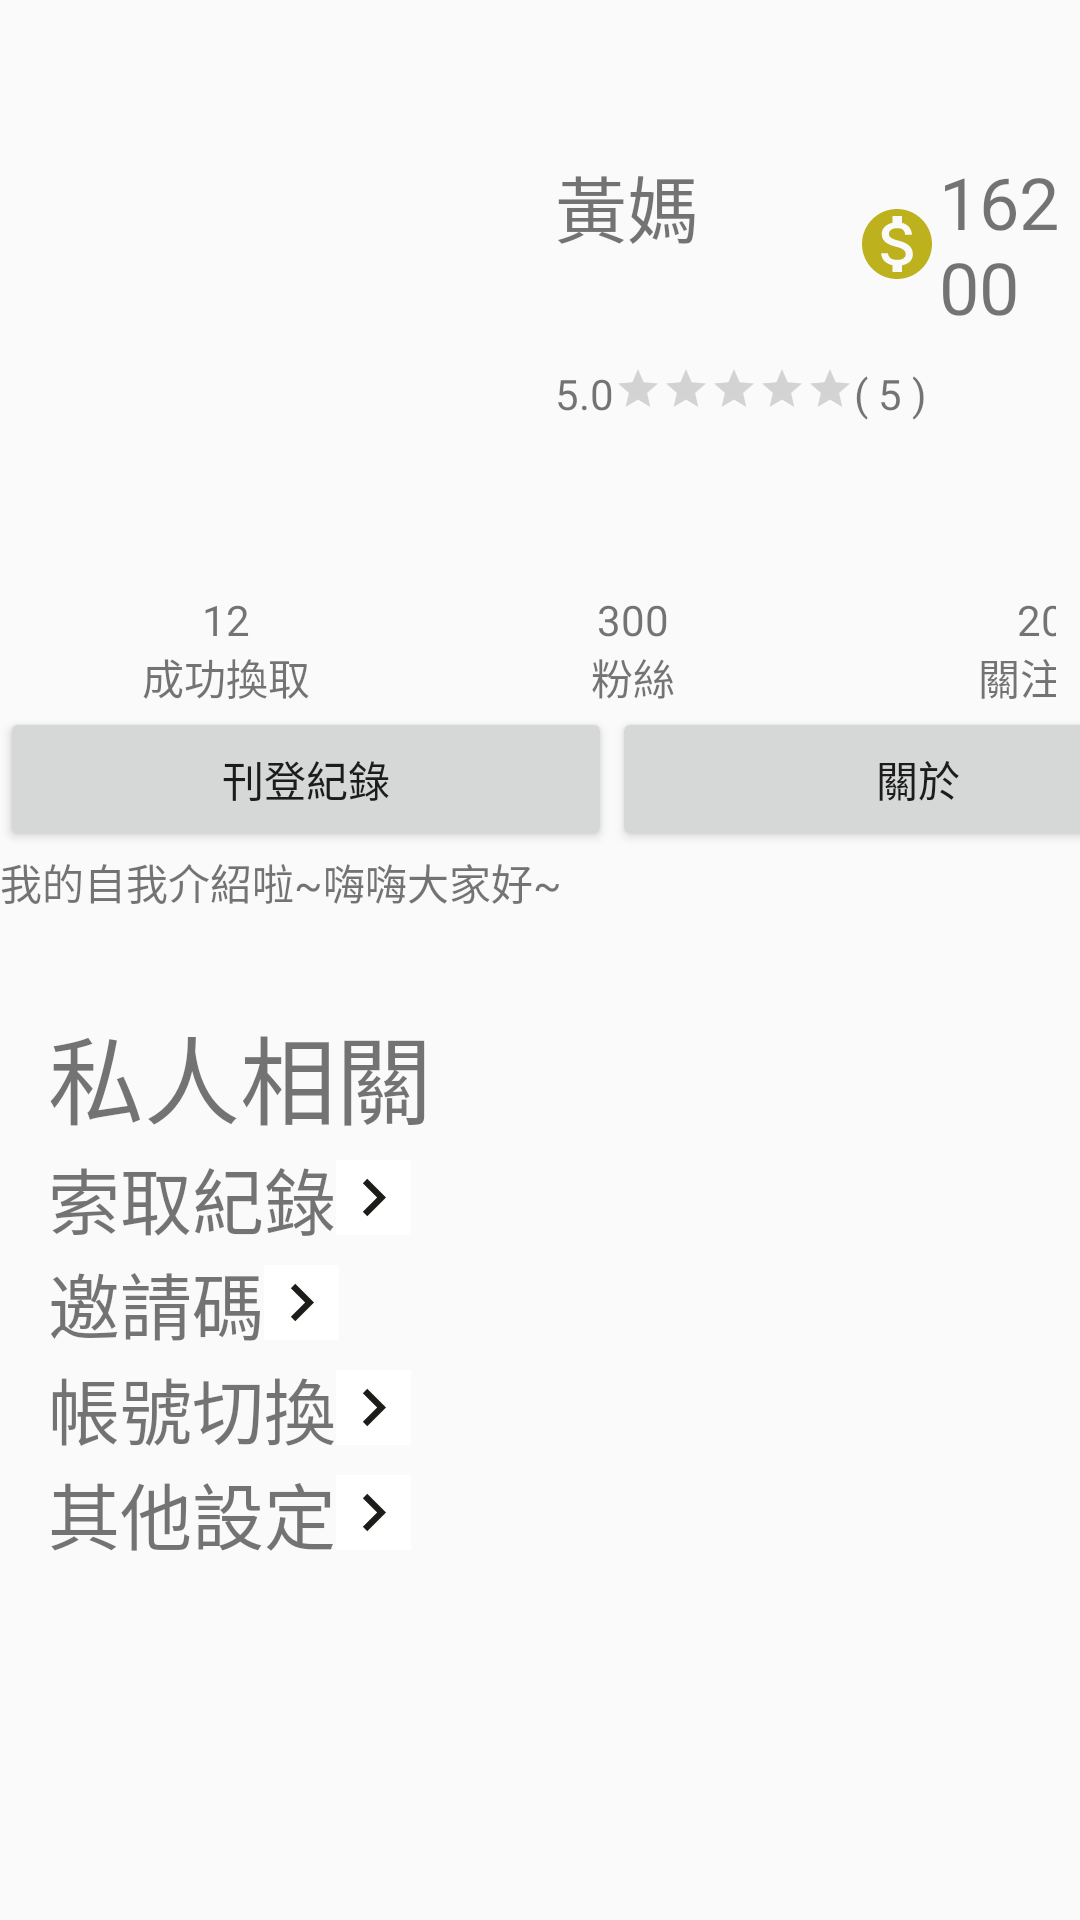

Layout XML and referenced resources for this Android screen:
<!-- AndroidManifest.xml: application theme Theme.AppCompat.Light.NoActionBar -->
<!-- res/layout/profile01.xml -->
<?xml version="1.0" encoding="utf-8"?>
<androidx.constraintlayout.widget.ConstraintLayout xmlns:android="http://schemas.android.com/apk/res/android"
    xmlns:app="http://schemas.android.com/apk/res-auto"
    xmlns:tools="http://schemas.android.com/tools"
    android:id="@+id/content"
    android:layout_width="match_parent"
    android:layout_height="match_parent"
    android:layout_marginTop="25dp"
    android:orientation="vertical"
    tools:context=".ProfileFragment">
        <LinearLayout
            android:id="@+id/upper"
            android:layout_width="match_parent"
            android:layout_height="wrap_content"
            tools:ignore="MissingConstraints"
            app:layout_constraintBottom_toTopOf="@+id/guideline1"
            app:layout_constraintTop_toTopOf="@+id/content">
            <ImageView
                android:id="@+id/myphoto"
                android:layout_width="150dp"
                android:layout_height="150dp"
                android:layout_marginLeft="25dp"
                android:layout_marginStart="25dp"
                tools:src="@tools:sample/avatars" />
            <LinearLayout
                android:layout_width="match_parent"
                android:layout_height="wrap_content"
                android:layout_marginLeft="10dp"
                android:orientation="vertical"
                android:layout_gravity="center_vertical">
                <RelativeLayout
                    android:layout_width="match_parent"
                    android:layout_height="wrap_content">
                    <TextView
                        android:id="@+id/nameTv"
                        android:layout_width="wrap_content"
                        android:layout_height="wrap_content"
                        android:text="黃媽"
                        android:textSize="24sp"/>
                    <LinearLayout
                        android:layout_width="wrap_content"
                        android:layout_height="wrap_content"
                        android:layout_marginLeft="100dp"
                        android:layout_alignLeft="@+id/nameTv"
                        android:gravity="center">
                        <ImageView
                            android:id="@+id/point_img"
                            android:layout_width="wrap_content"
                            android:layout_height="wrap_content"
                            android:src="@drawable/coin" />
                        <TextView
                            android:id="@+id/point"
                            android:layout_width="wrap_content"
                            android:layout_height="wrap_content"
                            android:text="16200"
                            android:textSize="24sp" />
                    </LinearLayout>
                </RelativeLayout>
                <LinearLayout
                    android:layout_width="wrap_content"
                    android:layout_height="wrap_content"
                    android:layout_marginTop="10dp">
                    <TextView
                        android:id="@+id/star_num"
                        android:layout_width="wrap_content"
                        android:layout_height="wrap_content"
                        android:text="5.0"/>
                    <RatingBar
                        android:id="@+id/star"
                        style="?android:attr/ratingBarStyleSmall"
                        android:layout_width="wrap_content"
                        android:layout_height="wrap_content"
                        android:isIndicator="true" />
                    <TextView
                        android:layout_width="wrap_content"
                        android:layout_height="wrap_content"
                        android:text="( 5 )"/>
                </LinearLayout>
            </LinearLayout>
        </LinearLayout>
        <androidx.constraintlayout.widget.Guideline
            android:id="@+id/guideline1"
            android:layout_width="wrap_content"
            android:layout_height="wrap_content"
            android:orientation="horizontal"
            app:layout_constraintGuide_percent="0.3"
            app:layout_constraintTop_toBottomOf="@+id/upper" />
        <LinearLayout
            android:id="@+id/threeBtn"
            android:layout_width="match_parent"
            android:layout_height="wrap_content"
            android:layout_marginStart="8dp"
            android:layout_marginEnd="8dp"
            android:layout_marginTop="5dp"
            tools:ignore="MissingConstraints"
            app:layout_constraintTop_toBottomOf="@+id/guideline1">
            <TextView
                android:id="@+id/success"
                android:layout_width="135dp"
                android:layout_height="wrap_content"
                android:gravity="center"
                android:text="12&#010;成功換取" />
            <TextView
                android:id="@+id/fans"
                android:layout_width="136dp"
                android:layout_height="wrap_content"
                android:gravity="center"
                android:text="300&#010;粉絲" />
            <TextView
                android:id="@+id/follow"
                android:layout_width="136dp"
                android:layout_height="wrap_content"
                android:gravity="center"
                android:text="20&#010;關注中" />
        </LinearLayout>
        <LinearLayout
            android:id="@+id/twoBtn"
            android:layout_width="match_parent"
            android:layout_height="wrap_content"
            tools:ignore="MissingConstraints"
            app:layout_constraintTop_toBottomOf="@+id/threeBtn">
            <Button
                android:id="@+id/postRecord"
                android:layout_width="204dp"
                android:layout_height="wrap_content"
                android:text="刊登紀錄" />
            <Button
                android:id="@+id/about"
                android:layout_width="204dp"
                android:layout_height="wrap_content"
                android:text="關於" />
        </LinearLayout>

        <TextView
            android:id="@+id/intro"
            android:layout_width="wrap_content"
            android:layout_height="wrap_content"
            android:layout_marginStart="16dp"
            android:text="我的自我介紹啦~嗨嗨大家好~"
            tools:ignore="MissingConstraints"
            app:layout_constraintTop_toBottomOf="@+id/twoBtn"/>
        <androidx.constraintlayout.widget.Guideline
            android:id="@+id/guideline2"
            android:layout_width="wrap_content"
            android:layout_height="wrap_content"
            android:orientation="horizontal"
            app:layout_constraintGuide_percent="0.5"
            app:layout_constraintTop_toTopOf="@+id/intro"/>
        <LinearLayout
            android:layout_width="match_parent"
            android:layout_height="wrap_content"
            android:layout_marginTop="15dp"
            android:layout_marginStart="16dp"
            android:orientation="vertical"
            tools:ignore="MissingConstraints"
            app:layout_constraintTop_toBottomOf="@+id/guideline2">
            <TextView
                android:id="@+id/privacyTil"
                android:layout_width="wrap_content"
                android:layout_height="wrap_content"
                android:text="私人相關"
                android:textSize="32sp"/>
            <LinearLayout
                android:layout_width="wrap_content"
                android:layout_height="wrap_content"
                android:gravity="center_vertical">
                <TextView
                    android:id="@+id/privacy1"
                    android:layout_width="wrap_content"
                    android:layout_height="wrap_content"
                    android:text="索取紀錄"
                    android:textSize="24sp"
                    app:layout_constraintStart_toStartOf="parent" />
                <ImageButton
                    android:layout_width="25dp"
                    android:layout_height="25dp"
                    android:background="@color/white"
                    android:src="@drawable/arrow"
                    android:scaleType="fitEnd" />
            </LinearLayout>
            <LinearLayout
                android:layout_width="wrap_content"
                android:layout_height="wrap_content"
                android:gravity="center_vertical">
                <TextView
                    android:id="@+id/privacy2"
                    android:layout_width="wrap_content"
                    android:layout_height="wrap_content"
                    android:text="邀請碼"
                    android:textSize="24sp"
                    app:layout_constraintStart_toStartOf="parent" />
                <ImageButton
                    android:layout_width="25dp"
                    android:layout_height="25dp"
                    android:background="@color/white"
                    android:src="@drawable/arrow"
                    android:scaleType="fitEnd" />
            </LinearLayout>
            <LinearLayout
                android:layout_width="wrap_content"
                android:layout_height="wrap_content"
                android:gravity="center_vertical">
                <TextView
                    android:id="@+id/privacy3"
                    android:layout_width="wrap_content"
                    android:layout_height="wrap_content"
                    android:text="帳號切換"
                    android:textSize="24sp"
                    app:layout_constraintStart_toStartOf="parent" />
                <ImageButton
                    android:layout_width="25dp"
                    android:layout_height="25dp"
                    android:background="@color/white"
                    android:src="@drawable/arrow"
                    android:scaleType="fitEnd" />
            </LinearLayout>
            <LinearLayout
                android:layout_width="match_parent"
                android:layout_height="wrap_content"
                android:gravity="center_vertical">
                <TextView
                    android:id="@+id/privacy4"
                    android:layout_width="wrap_content"
                    android:layout_height="wrap_content"
                    android:text="其他設定"
                    android:textSize="24sp"
                    app:layout_constraintStart_toStartOf="parent" />
                <ImageButton
                    android:layout_width="25dp"
                    android:layout_height="25dp"
                    android:background="@color/white"
                    android:src="@drawable/arrow"
                    android:scaleType="fitEnd" />
            </LinearLayout>


        </LinearLayout>

</androidx.constraintlayout.widget.ConstraintLayout>
<!-- resources referenced by this layout -->
<resources>
  <color name="white">#FFFFFFFF</color>
  <!-- drawable arrow (drawable) -->
  <vector android:autoMirrored="true" android:height="32dp"
      android:tint="#1C1C19" android:viewportHeight="24"
      android:viewportWidth="24" android:width="32dp" xmlns:android="http://schemas.android.com/apk/res/android">
      <path android:fillColor="@android:color/white" android:pathData="M10,6L8.59,7.41 13.17,12l-4.58,4.59L10,18l6,-6z"/>
  </vector>
  <!-- drawable coin (drawable) -->
  <vector android:height="28dp" android:tint="#BDB11E"
      android:viewportHeight="24" android:viewportWidth="24"
      android:width="28dp" xmlns:android="http://schemas.android.com/apk/res/android">
      <path android:fillColor="@android:color/white" android:pathData="M12,2C6.48,2 2,6.48 2,12s4.48,10 10,10 10,-4.48 10,-10S17.52,2 12,2zM13.41,18.09L13.41,20h-2.67v-1.93c-1.71,-0.36 -3.16,-1.46 -3.27,-3.4h1.96c0.1,1.05 0.82,1.87 2.65,1.87 1.96,0 2.4,-0.98 2.4,-1.59 0,-0.83 -0.44,-1.61 -2.67,-2.14 -2.48,-0.6 -4.18,-1.62 -4.18,-3.67 0,-1.72 1.39,-2.84 3.11,-3.21L10.74,4h2.67v1.95c1.86,0.45 2.79,1.86 2.85,3.39L14.3,9.34c-0.05,-1.11 -0.64,-1.87 -2.22,-1.87 -1.5,0 -2.4,0.68 -2.4,1.64 0,0.84 0.65,1.39 2.67,1.91s4.18,1.39 4.18,3.91c-0.01,1.83 -1.38,2.83 -3.12,3.16z"/>
  </vector>
</resources>
